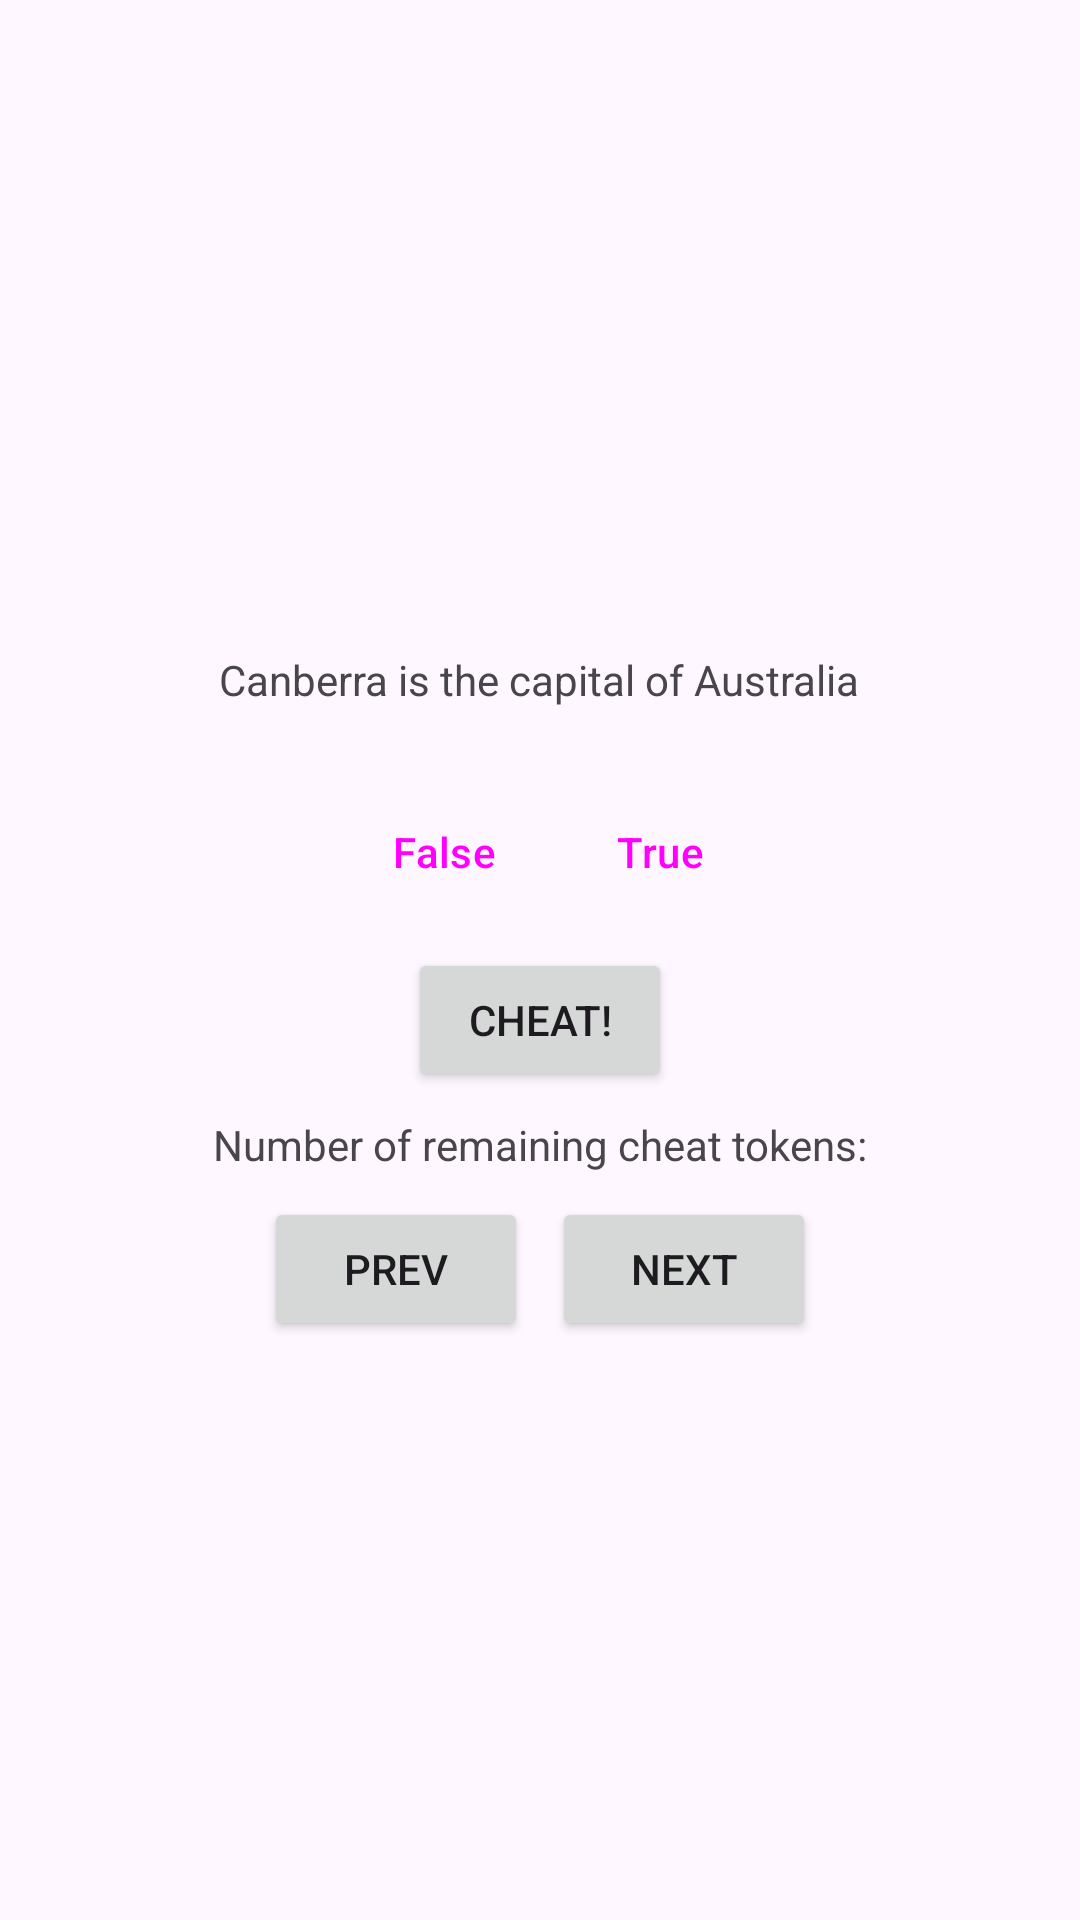

Here is an Android app screen rendered from its layout file. Give the layout XML and the strings, colors and styles it references.
<!-- AndroidManifest.xml: application theme Theme.GeoQuizV2 -->
<!-- res/layout/activity_main.xml -->
<?xml version="1.0" encoding="utf-8"?>
<LinearLayout xmlns:android="http://schemas.android.com/apk/res/android"
    xmlns:tools="http://schemas.android.com/tools"
    android:orientation="vertical"
    android:layout_width="match_parent"
    android:layout_height="match_parent"
    android:gravity="center">

    <TextView
        android:id="@+id/question_text_view"
        android:layout_width="wrap_content"
        android:layout_height="wrap_content"
        android:gravity="start"
        android:layout_margin="24dp"
        android:text="@string/question_text"
        tools:text="@string/question_australia" />

    <LinearLayout
        android:layout_width="wrap_content"
        android:layout_height="wrap_content"
        android:orientation="horizontal">

        <Button
            android:id="@+id/false_button"
            android:layout_width="wrap_content"
            android:layout_height="wrap_content"
            android:text="@string/false_button"
            style="?android:attr/buttonBarButtonStyle" />

        <Button
            android:id="@+id/true_button"
            android:layout_width="wrap_content"
            android:layout_height="wrap_content"
            android:text="@string/true_button"
            style="?android:attr/buttonBarButtonStyle" />

    </LinearLayout>

    <Button
        android:id="@+id/cheats_button"
        android:layout_width="wrap_content"
        android:layout_height="wrap_content"
        android:layout_marginTop="8dp"
        android:text="@string/cheat_button"/>

    <TextView
        android:id="@+id/number_of_tokens_text_view"
        android:layout_width="wrap_content"
        android:layout_height="wrap_content"
        android:gravity="start"
        android:text="@string/number_of_remaining_cheat_tokens"
        android:layout_marginTop="8dp"/>

    <LinearLayout
        android:layout_width="wrap_content"
        android:layout_height="wrap_content"
        android:orientation="horizontal"
        android:layout_marginTop="8dp">

        <Button
            android:id="@+id/prev_button"
            android:layout_width="wrap_content"
            android:layout_height="wrap_content"
            android:drawableStart="@drawable/arrow_left"
            android:text="@string/prev_button"
            android:layout_marginEnd="4dp"/>

        <Button
            android:id="@+id/next_button"
            android:layout_width="wrap_content"
            android:layout_height="wrap_content"
            android:text="@string/next_button"
            android:drawableEnd="@drawable/arrow_right"
            android:layout_marginStart="4dp"/>

    </LinearLayout>

</LinearLayout>
<!-- resources referenced by this layout -->
<resources>
  <string name="cheat_button">Cheat!</string>
  <string name="false_button">False</string>
  <string name="next_button">Next</string>
  <string name="number_of_remaining_cheat_tokens">Number of remaining cheat tokens:</string>
  <string name="prev_button">Prev</string>
  <string name="question_australia">Canberra is the capital of Australia</string>
  <string name="question_text">Canberra is the capital of Australia</string>
  <string name="true_button">True</string>
  <style name="Theme.GeoQuizV2" parent="Base.Theme.GeoQuizV2" />
  <style name="Base.Theme.GeoQuizV2" parent="Theme.Material3.DayNight.NoActionBar">
          
          
      </style>
</resources>
